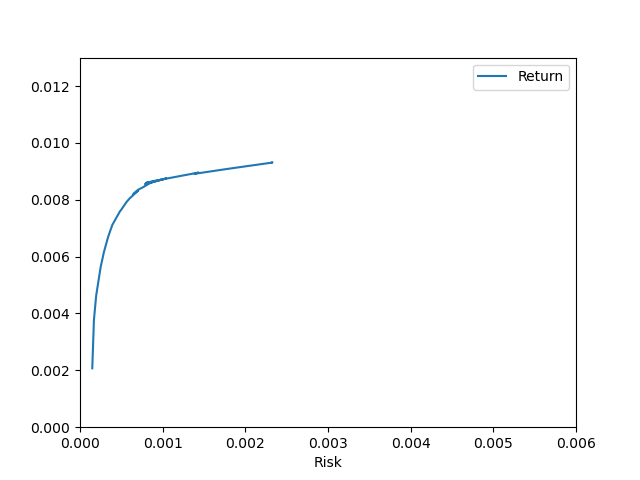

Data behind this chart, as committed beside it:
Return, Risk
0.009308, 0.002325
0.009308, 0.002325
0.009308, 0.002325
0.009308, 0.002325
0.009308, 0.002325
0.009308, 0.002325
0.009308, 0.002325
0.0093, 0.002325
0.009305, 0.002325
0.009308, 0.002325
0.009308, 0.002325
0.009308, 0.002325
0.009308, 0.002325
0.009308, 0.002325
0.009308, 0.002325
0.009088, 0.001792
0.008913, 0.001386
0.008956, 0.001434
0.008664, 0.0008999
0.008596, 0.000801
0.008642, 0.0008962
0.008563, 0.0007959
0.008583, 0.0008164
0.008647, 0.0009102
0.008752, 0.001044
0.008549, 0.0007867
0.00861, 0.0008633
0.008589, 0.0008485
0.008605, 0.0008677
0.008581, 0.0008431
0.008517, 0.0008071
0.008467, 0.0007775
0.008437, 0.0007602
0.008356, 0.0007058
0.008298, 0.0006801
0.008191, 0.0006431
0.008324, 0.0007037
0.00804, 0.0005983
0.007931, 0.0005657
0.007915, 0.0005615
0.007657, 0.0005008
0.007584, 0.0004814
0.007109, 0.0003897
0.007053, 0.0003839
0.006907, 0.0003656
0.006662, 0.0003371
0.006151, 0.0002886
0.005618, 0.0002489
0.004633, 0.0001958
0.003779, 0.0001686
0.002072, 0.0001484
